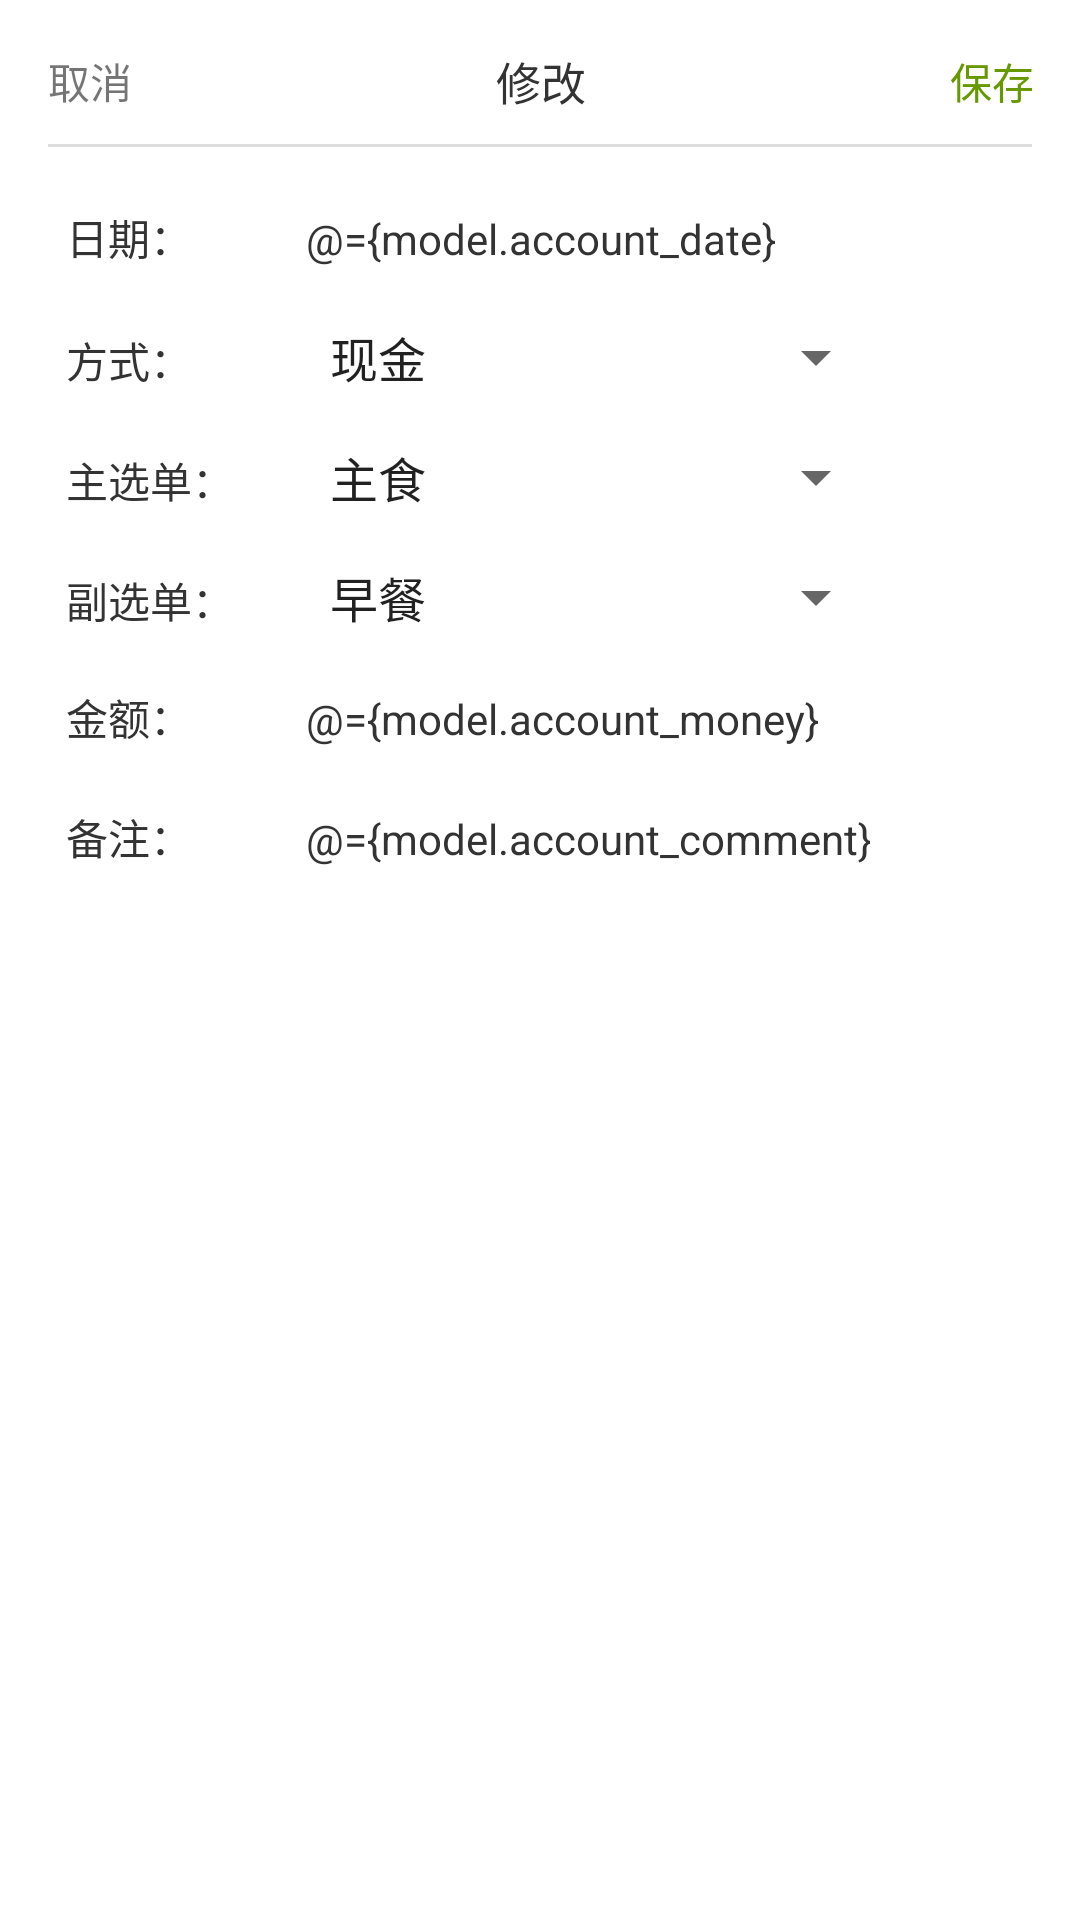

Produce the Android XML layout that renders to this screen, including the resource entries it uses.
<!-- AndroidManifest.xml: activity theme AppTheme.Dialog -->
<!-- res/layout/activity_update.xml -->
<?xml version="1.0" encoding="utf-8"?>
<layout xmlns:android="http://schemas.android.com/apk/res/android">

    <data>

        <variable
            name="model"
            type="com.wsy.plan.main.model.AccountModel" />

        <variable
            name="handler"
            type="com.wsy.plan.main.UpdateActivity" />
    </data>

    <ScrollView xmlns:tools="http://schemas.android.com/tools"
        android:id="@+id/activity_add"
        android:layout_width="match_parent"
        android:layout_height="wrap_content"
        android:paddingBottom="@dimen/activity_vertical_margin"
        android:paddingLeft="@dimen/activity_horizontal_margin"
        android:paddingRight="@dimen/activity_horizontal_margin"
        android:paddingTop="@dimen/activity_vertical_margin"
        tools:context="com.wsy.plan.main.AddActivity">

        <LinearLayout
            android:layout_width="match_parent"
            android:layout_height="wrap_content"
            android:orientation="vertical">

            <LinearLayout
                android:layout_width="match_parent"
                android:layout_height="wrap_content"
                android:gravity="center_vertical">

                <TextView
                    android:id="@+id/tv_account_cancel"
                    android:layout_width="wrap_content"
                    android:layout_height="wrap_content"
                    android:onClick="@{() -> handler.onCancelClick()}"
                    android:text="@string/cancel" />

                <TextView
                    android:layout_width="0dp"
                    android:layout_height="wrap_content"
                    android:layout_weight="1"
                    android:gravity="center"
                    android:text="@string/update"
                    android:textColor="@color/common_dark"
                    android:textSize="15sp" />

                <TextView
                    android:id="@+id/tv_account_save"
                    android:layout_width="wrap_content"
                    android:layout_height="wrap_content"
                    android:onClick="@{() -> handler.onSaveClick()}"
                    android:text="@string/save"
                    android:textColor="@android:color/holo_green_dark" />
            </LinearLayout>

            <View
                style="@style/CommonDividerHorizontal"
                android:layout_marginBottom="10dp"
                android:layout_marginTop="10dp" />

            <LinearLayout
                android:layout_width="match_parent"
                android:layout_height="wrap_content"
                android:orientation="horizontal">

                <TextView
                    style="@style/main_left"
                    android:text="@string/main_date" />

                <TextView
                    android:id="@+id/tv_account_date"
                    style="@style/main_right"
                    android:text="@={model.account_date}" />
            </LinearLayout>

            <LinearLayout
                android:layout_width="match_parent"
                android:layout_height="wrap_content"
                android:orientation="horizontal">

                <TextView
                    style="@style/main_left"
                    android:text="@string/main_method" />

                <Spinner
                    android:id="@+id/spinner_account_method"
                    style="@style/main_right"
                    android:entries="@array/main_method"/>
            </LinearLayout>

            <LinearLayout
                android:layout_width="match_parent"
                android:layout_height="wrap_content"
                android:orientation="horizontal">

                <TextView
                    style="@style/main_left"
                    android:text="@string/main_first" />

                <Spinner
                    android:id="@+id/spinner_account_first"
                    style="@style/main_right"
                    android:entries="@array/main_first" />
            </LinearLayout>

            <LinearLayout
                android:layout_width="match_parent"
                android:layout_height="wrap_content"
                android:orientation="horizontal">

                <TextView
                    style="@style/main_left"
                    android:text="@string/main_second" />

                <Spinner
                    android:id="@+id/spinner_add_second"
                    style="@style/main_right"
                    android:entries="@array/food" />
            </LinearLayout>

            <LinearLayout
                android:layout_width="match_parent"
                android:layout_height="wrap_content"
                android:orientation="horizontal">

                <TextView
                    style="@style/main_left"
                    android:text="@string/main_money" />

                <EditText
                    android:id="@+id/edit_account_money"
                    style="@style/main_right"
                    android:background="@null"
                    android:imeOptions="actionDone"
                    android:inputType="numberDecimal"
                    android:text="@={model.account_money}" />
            </LinearLayout>

            <LinearLayout
                android:layout_width="match_parent"
                android:layout_height="wrap_content"
                android:orientation="horizontal">

                <TextView
                    style="@style/main_left"
                    android:text="@string/main_comment" />

                <EditText
                    android:id="@+id/edit_account_comment"
                    style="@style/main_right"
                    android:background="@null"
                    android:imeOptions="actionDone"
                    android:inputType="text"
                    android:text="@={model.account_comment}" />
            </LinearLayout>
        </LinearLayout>

    </ScrollView>
</layout>
<!-- resources referenced by this layout -->
<resources>
  <string-array name="food">
          <item>早餐</item>
          <item>中餐</item>
          <item>晚餐</item>
          <item>宵夜</item>
      </string-array>
  <string-array name="main_first">
          <item>主食</item>
          <item>副食</item>
          <item>零食饮料</item>
          <item>日用品</item>
          <item>交通费</item>
          <item>医疗费</item>
          <item>外在打扮</item>
          <item>网购</item>
          <item>游玩</item>
          <item>红包</item>
          <item>固定支出</item>
          <item>贷款支出</item>
          <item>还信用卡</item>
          <item>其他支出</item>
          <item>收入</item>
      </string-array>
  <string-array name="main_method">
          <item>现金</item>
          <item>非手上现金</item>
          <item>信用卡</item>
      </string-array>
  <color name="common_dark">#333333</color>
  <string name="cancel">取消</string>
  <string name="main_comment">备注：</string>
  <string name="main_date">日期：</string>
  <string name="main_first">主选单：</string>
  <string name="main_method">方式：</string>
  <string name="main_money">金额：</string>
  <string name="main_second">副选单：</string>
  <string name="save">保存</string>
  <string name="update">修改</string>
  <style name="CommonDividerHorizontal">
          <item name="android:layout_width">match_parent</item>
          <item name="android:layout_height">1dp</item>
          <item name="android:background">@color/common_divider</item>
      </style>
  <style name="main_left">
          <item name="android:gravity">center_vertical</item>
          <item name="android:layout_width">80dp</item>
          <item name="android:layout_height">40dp</item>
          <item name="android:padding">6dp</item>
          <item name="android:textSize">14sp</item>
          <item name="android:textColor">@color/common_dark</item>
      </style>
  <style name="main_right">
          <item name="android:layout_width">200dp</item>
          <item name="android:layout_height">40dp</item>
          <item name="android:padding">6dp</item>
          <item name="android:textSize">14sp</item>
          <item name="android:textColor">@color/common_dark</item>
          <item name="android:gravity">center_vertical</item>
      </style>
  <style name="AppTheme.Dialog" parent="Theme.AppCompat.Light.Dialog">
          <item name="windowActionBar">false</item>
          <item name="windowNoTitle">true</item>
      </style>
  <color name="common_divider">#DEDEDE</color>
</resources>
